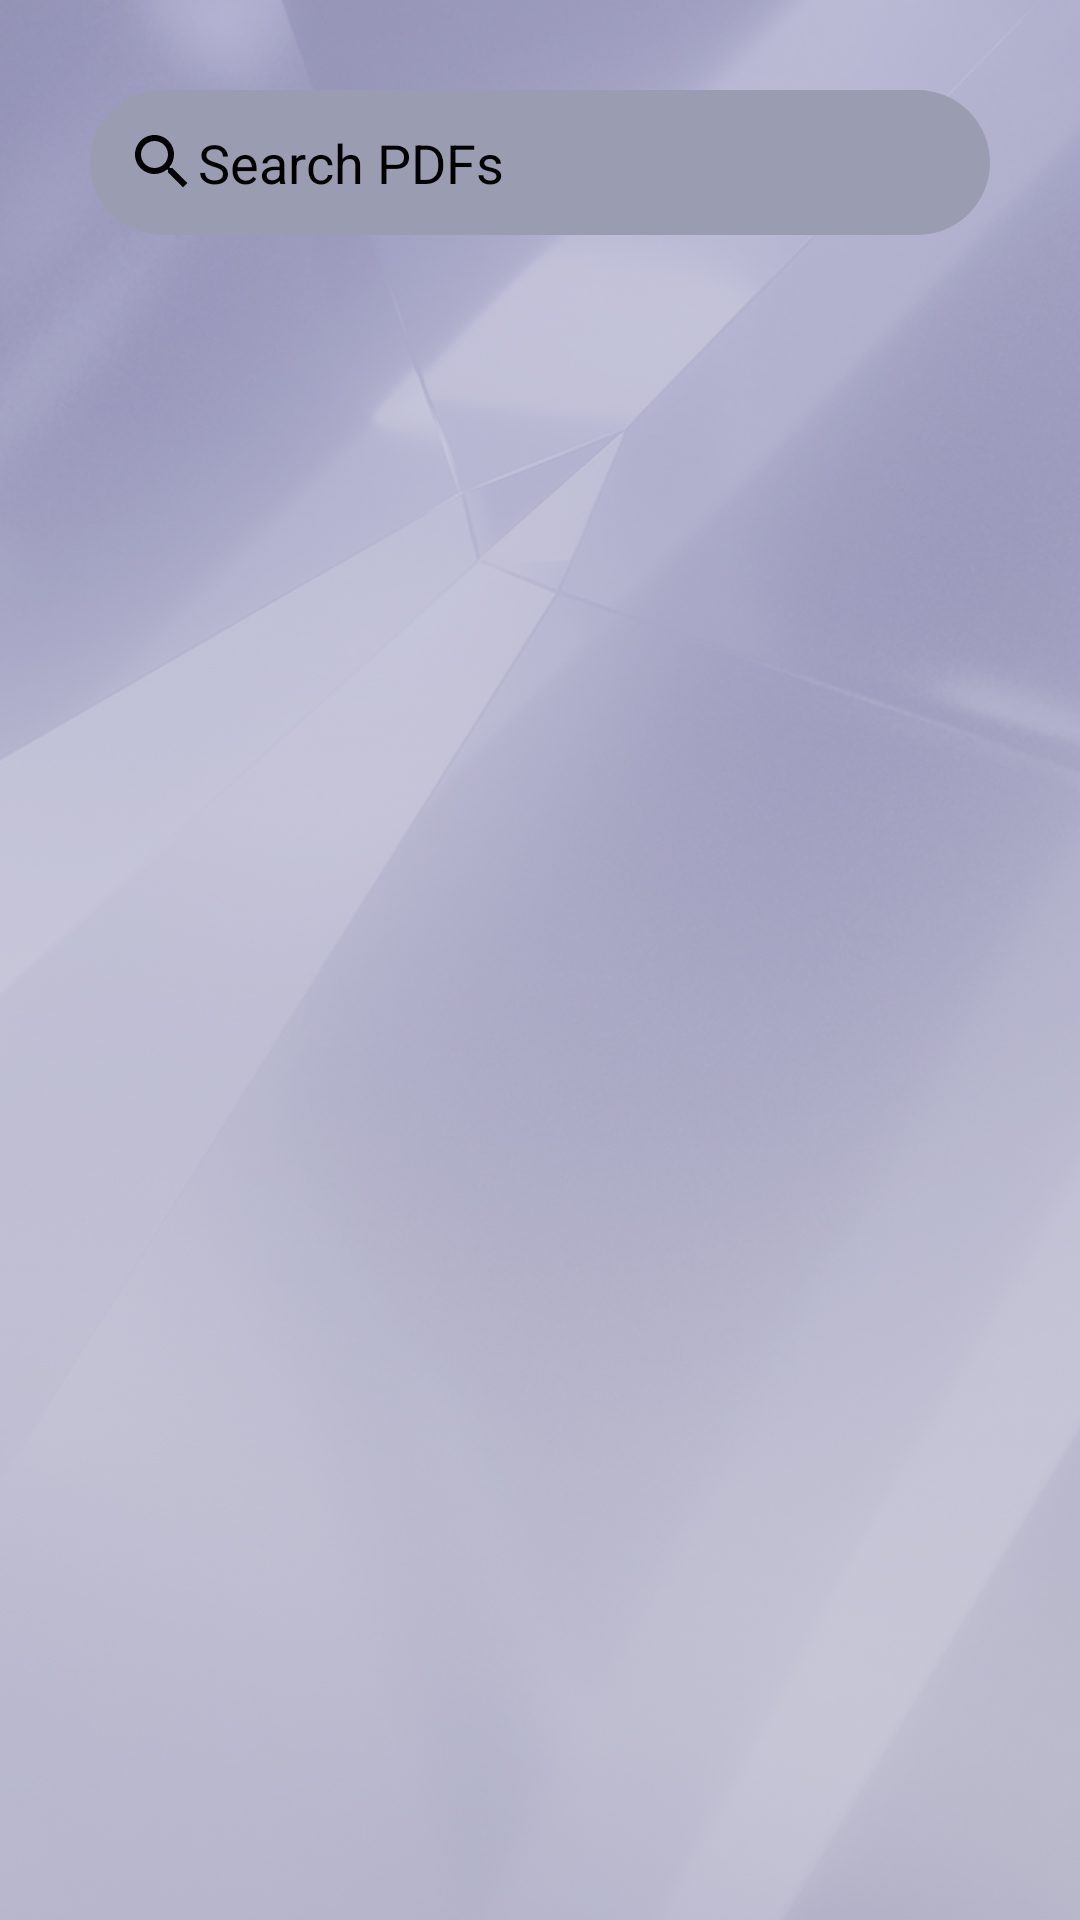

Write the Android layout XML for this screen, with the resource values it uses.
<!-- AndroidManifest.xml: application theme Theme.MyBook -->
<!-- res/layout/activity_searchpdf.xml -->
<?xml version="1.0" encoding="utf-8"?>
<androidx.constraintlayout.widget.ConstraintLayout
    xmlns:android="http://schemas.android.com/apk/res/android"
    xmlns:app="http://schemas.android.com/apk/res-auto"
    xmlns:tools="http://schemas.android.com/tools"
    android:id="@+id/main"
    android:layout_width="match_parent"
    android:layout_height="match_parent"
    tools:context=".searchpdf"
    android:background="@drawable/back1">

    
    <EditText
        android:id="@+id/search_bar"
        android:layout_width="0dp"
        android:layout_height="wrap_content"
        android:layout_margin="30dp"
        android:layout_marginTop="40dp"
        android:drawableLeft="@drawable/baseline_search_24"
        android:padding="12sp"
        android:hint="Search PDFs"
        android:background="@drawable/rounded"
        android:inputType="text"
        android:textColorHint="#000000"
        android:textColor="#000000"
        app:layout_constraintEnd_toEndOf="parent"
        app:layout_constraintStart_toStartOf="parent"
        app:layout_constraintTop_toTopOf="parent" />

    
    <androidx.recyclerview.widget.RecyclerView
        android:id="@+id/pdf_results_recycler_view"
        android:layout_width="0dp"
        android:layout_height="0dp"
        android:layout_marginTop="32dp"
        app:layout_constraintTop_toBottomOf="@id/search_bar"
        app:layout_constraintBottom_toBottomOf="parent"
        app:layout_constraintEnd_toEndOf="parent"
        app:layout_constraintStart_toStartOf="parent" />
</androidx.constraintlayout.widget.ConstraintLayout>
<!-- resources referenced by this layout -->
<resources>
  <!-- drawable back1: jpg bitmap (drawable, 319696 bytes) -->
  <!-- drawable baseline_search_24 (drawable) -->
  <vector xmlns:android="http://schemas.android.com/apk/res/android" android:height="24dp" android:tint="#040303" android:viewportHeight="24" android:viewportWidth="24" android:width="24dp">
        
      <path android:fillColor="@android:color/white" android:pathData="M15.5,14h-0.79l-0.28,-0.27C15.41,12.59 16,11.11 16,9.5 16,5.91 13.09,3 9.5,3S3,5.91 3,9.5 5.91,16 9.5,16c1.61,0 3.09,-0.59 4.23,-1.57l0.27,0.28v0.79l5,4.99L20.49,19l-4.99,-5zM9.5,14C7.01,14 5,11.99 5,9.5S7.01,5 9.5,5 14,7.01 14,9.5 11.99,14 9.5,14z"/>
      
  </vector>
  <!-- drawable rounded (drawable) -->
  <?xml version="1.0" encoding="utf-8"?>
  <shape xmlns:android="http://schemas.android.com/apk/res/android"
      android:shape="rectangle">
  
  
      <solid android:color="#9a9db2"/>
  
      
      <corners android:radius="30dp"/>
  
  
      <padding
          android:left="10dp"
          android:top="10dp"
          android:right="10dp"
          android:bottom="10dp" />
  
  </shape>
  <style name="Theme.MyBook" parent="Base.Theme.MyBook" />
  <style name="Base.Theme.MyBook" parent="Theme.Material3.DayNight.NoActionBar">
          
          
      </style>
</resources>
